Run: headless pygame with SDL's dummy video driver; simulated clock (each Clock.tick advances the game by its frame time, no real sleeping); random seed 0; keys injected as events and as key.get_pressed() state; mouse plan: one left click at the window centre at the start of phase 2, then a move to the lower-right quarter at the start of phase 3.
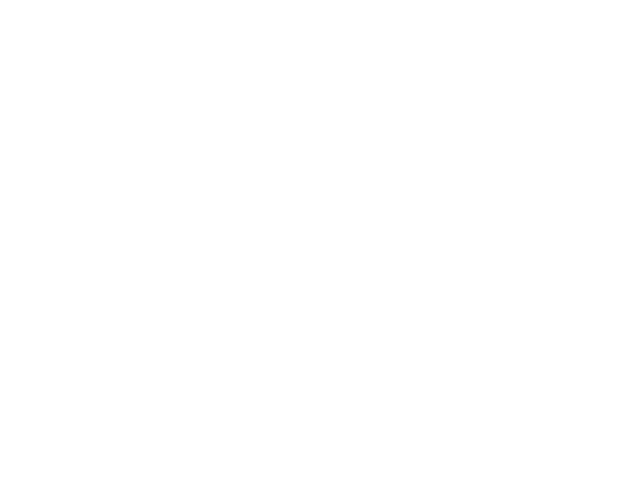
Frame 1 of 4 · flips 1–60 · no input
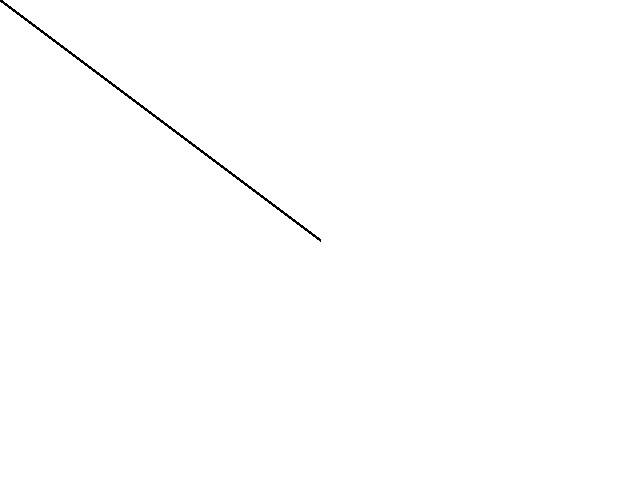
Frame 2 of 4 · flips 61–180 · clicked the window centre · tapped SPACE, RETURN · held RIGHT (→), D
Frame 3 of 4 · flips 181–300 · moved the mouse to the lower-right quarter · held DOWN (↓), S · screen unchanged from frame 2, image omitted
Frame 4 of 4 · flips 301–420 · held LEFT (←), A, UP (↑), W · screen unchanged from frame 3, image omitted

The pygame program that drew these frames:

# import turtle
# from turtle import *
# from time import sleep
# turtle = Turtle()
# turtle.home()
# turtle.pensize(3)
# turtle.pencolor('white')
# turtle.ht()
# turtle.setposition(-450,0)
# screen = Screen()
# turtle.pencolor('black')
# turtle.st()
# screen.onscreenclick(turtle.goto)
# turtle.getscreen()._root.mainloop()


import pygame

def main():
    pygame.init()
    screen = pygame.display.set_mode((640, 480))


    background = pygame.Surface(screen.get_size())
    background.fill((255, 255, 255))


    keepGoing = True
    lineStart = (0, 0)
    drawColor = (0, 0, 0)
    lineWidth = 3

    while keepGoing:

        for event in pygame.event.get():
            if event.type == pygame.QUIT:
                keepGoing = False
            elif event.type == pygame.MOUSEMOTION:
                lineEnd = pygame.mouse.get_pos()
                if pygame.mouse.get_pressed() == (1, 0, 0):
                    pygame.draw.line(background, drawColor, lineStart, lineEnd, lineWidth)
                    lineStart = lineEnd
        screen.blit(background, (0, 0))
        pygame.display.flip()

if __name__ == "__main__":
    main()
